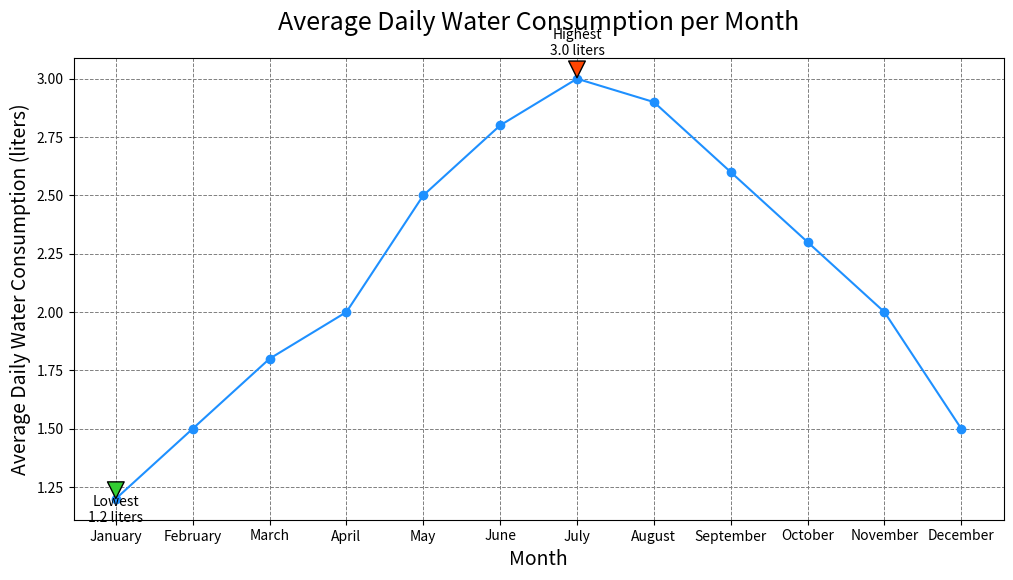

Generate this figure with matplotlib:

import matplotlib.pyplot as plt

# Data points
months = ["January", "February", "March", "April", "May", "June",
          "July", "August", "September", "October", "November", "December"]
water_consumption = [1.2, 1.5, 1.8, 2.0, 2.5, 2.8, 3.0, 2.9, 2.6, 2.3, 2.0, 1.5]

# Creating the line chart
plt.figure(figsize=(12, 6))

plt.plot(months, water_consumption, color="#1E90FF", marker='o')

# Annotating the highest and lowest water consumption
plt.annotate('Highest\n3.0 liters', xy=("July", 3.0), xytext=("July", 3.1),
             arrowprops=dict(facecolor='#FF4500', shrink=0.05), ha='center')
plt.annotate('Lowest\n1.2 liters', xy=("January", 1.2), xytext=("January", 1.1),
             arrowprops=dict(facecolor='#32CD32', shrink=0.05), ha='center')

# Title and labels
plt.title("Average Daily Water Consumption per Month", fontsize=18, pad=20)
plt.xlabel("Month", fontsize=14)
plt.ylabel("Average Daily Water Consumption (liters)", fontsize=14)

# Customizing the grid
plt.grid(True, which='major', linestyle='--', linewidth=0.7, color='grey')

# Show the plot
plt.show()
